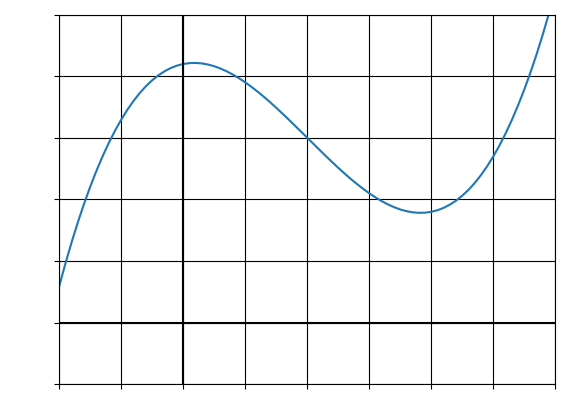

Reproduce this figure in Python.
import numpy as np
import matplotlib.pyplot as plt

def f(_x):
    return 0.1*(_x-0.2)**3 - 0.01*_x + 0.005

def main():
    x = np.arange(-0.5, 1, 0.01)
    
    plt.plot(x, f(x))
    plt.vlines([0], -0.2, 0.6, 'black', linestyle='-')
    plt.hlines([0], -0.2, 0.6, 'black', linestyle='-')
    plt.grid(which='major', color='black', linestyle='-')
    plt.grid(which='minor', color='black', linestyle='-')
    plt.xlim(-0.2, 0.6)
    plt.ylim(-0.001, 0.005)
    plt.xticks(color='None')
    plt.yticks(color='None')
    plt.show()

if __name__ == '__main__':
    main()
